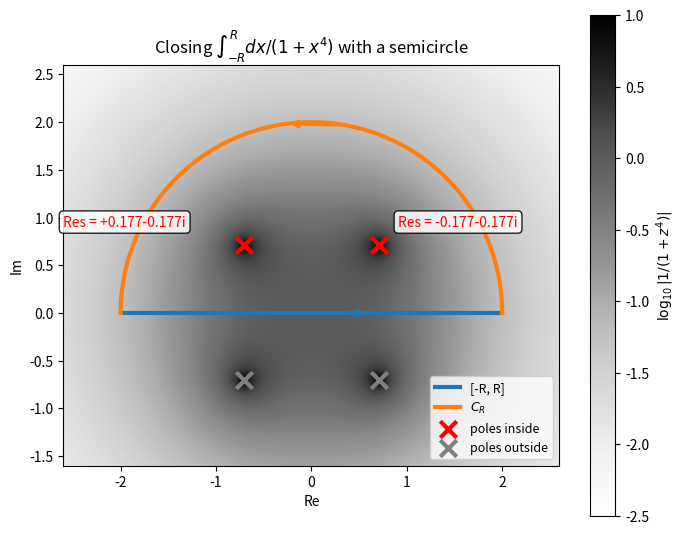
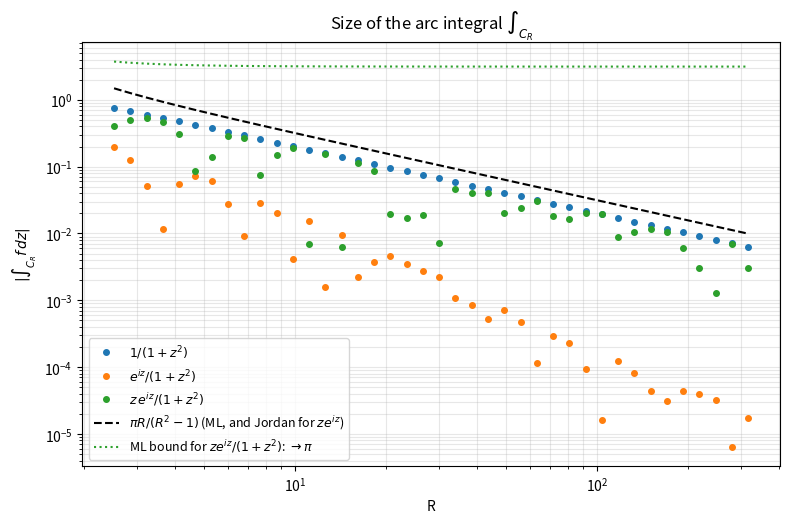
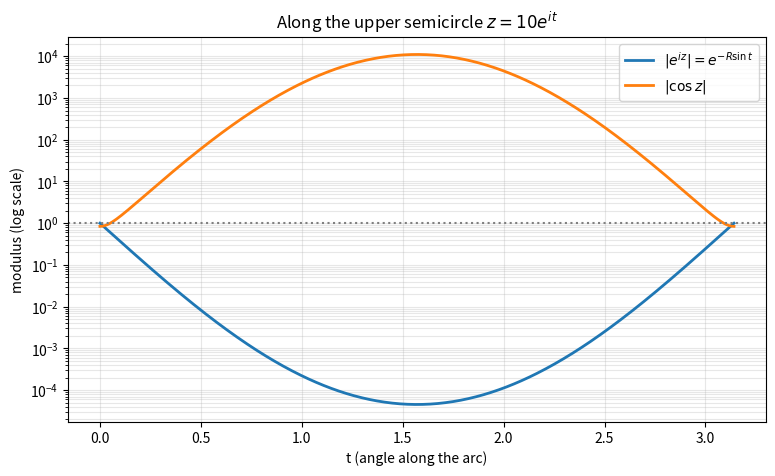
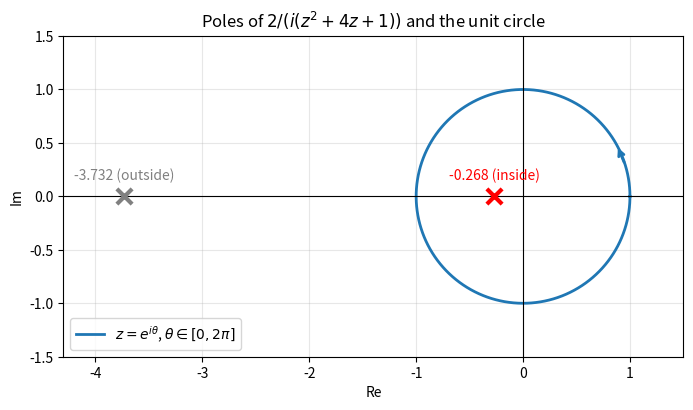

Reproduce these figures in Python, in order.
import numpy as np

if not hasattr(np, "trapezoid"):
    np.trapezoid = np.trapz


def real_line_integral_by_residues(numerator, denominator):
    # Integral over R of P/Q (simple poles, deg Q >= deg P + 2, no real poles) = 2 pi i * sum of upper residues
    P, Q = np.poly1d(numerator), np.poly1d(denominator)
    poles = Q.roots
    upper = poles[poles.imag > 0]
    residues = P(upper) / Q.deriv()(upper)
    return 2j * np.pi * residues.sum()


def real_line_integral_by_quadrature(f, n_intervals=200000):
    # Substitute x = tan(u): integral of f(tan u) / cos(u)^2 over (-pi/2, pi/2).
    # Midpoint rule: it never evaluates the endpoints, where tan(u) is infinite.
    step = np.pi / n_intervals
    u = -np.pi / 2 + (np.arange(n_intervals) + 0.5) * step
    return np.sum(f(np.tan(u)) / np.cos(u) ** 2) * step


cases = {
    "1/(1+x^2)": ([1], [1, 0, 1], np.pi),
    "1/(1+x^4)": ([1], [1, 0, 0, 0, 1], np.pi / np.sqrt(2)),
    "1/(x^2+2x+2)": ([1], [1, 2, 2], np.pi),
    "x^2/(x^4+5x^2+4)": ([1, 0, 0], [1, 0, 5, 0, 4], np.pi / 3),
}
for name, (numerator, denominator, exact) in cases.items():
    by_residues = real_line_integral_by_residues(numerator, denominator)
    by_quadrature = real_line_integral_by_quadrature(lambda x: np.polyval(numerator, x) / np.polyval(denominator, x))
    print(f"{name:>18}:  residues = {by_residues.real:.10f} (imag {by_residues.imag:+.0e})   quadrature = {by_quadrature:.10f}   exact = {exact:.10f}")

import sympy as sp

x = sp.symbols("x", real=True)
z = sp.symbols("z")
theta = sp.symbols("theta", real=True)

double_pole = 2 * sp.pi * sp.I * sp.residue(1 / (z**2 + 1) ** 2, z, sp.I)
print("1/(x^2+1)^2   residue method:", sp.simplify(double_pole), "   sympy integrate:", sp.integrate(1 / (x**2 + 1) ** 2, (x, -sp.oo, sp.oo)))

lorentzian = 2 * sp.pi * sp.I * sp.residue(sp.exp(sp.I * z) / (1 + z**2), z, sp.I)
print("cos x/(1+x^2) residue method:", sp.simplify(sp.re(lorentzian)), "   sympy integrate:",
      sp.simplify(sp.integrate(sp.cos(x) / (1 + x**2), (x, -sp.oo, sp.oo))))

print("1/(2+cos t)   sympy integrate:", sp.integrate(1 / (2 + sp.cos(theta)), (theta, 0, 2 * sp.pi)), "  = 2 pi / sqrt(3) =", sp.N(2 * sp.pi / sp.sqrt(3)))

import numpy as np
import sympy as sp

z = sp.symbols("z")
cos_theta = (z + 1 / z) / 2
sin_theta = (z - 1 / z) / (2 * sp.I)


def trig_integral_by_residues(integrand_in_z):
    # integrand_in_z(cos, sin) -> expression; integral over [0, 2 pi] = closed integral over |z| = 1 with d theta = dz / (i z)
    expression = sp.cancel(integrand_in_z(cos_theta, sin_theta) / (sp.I * z))
    numerator, denominator = sp.fraction(expression)
    poles = sp.roots(sp.Poly(denominator, z))
    inside = [pole for pole in poles if abs(complex(pole)) < 1]
    return sp.nsimplify(sp.simplify(2 * sp.pi * sp.I * sum(sp.residue(expression, z, pole) for pole in inside))), inside


theta = 2 * np.pi * np.arange(4096) / 4096
cases = {
    "1/(2 + cos)": (lambda c, s: 1 / (2 + c), lambda t: 1 / (2 + np.cos(t))),
    "1/(5 - 4 sin)": (lambda c, s: 1 / (5 - 4 * s), lambda t: 1 / (5 - 4 * np.sin(t))),
    "sin^2/(5 + 4 cos)": (lambda c, s: s**2 / (5 + 4 * c), lambda t: np.sin(t) ** 2 / (5 + 4 * np.cos(t))),
}
for name, (symbolic, numeric) in cases.items():
    value, inside = trig_integral_by_residues(symbolic)
    quadrature = 2 * np.pi * numeric(theta).mean()
    print(f"{name:>18}: residues = {value} = {float(value):.10f}   quadrature = {quadrature:.10f}   poles inside: {inside}")

import numpy as np

if not hasattr(np, "trapezoid"):
    np.trapezoid = np.trapz

half_length = 2000.0
x = np.linspace(-half_length, half_length, 2_000_001)
for k, a in [(1, 1), (2, 1), (1, 3), (5, 0.5)]:
    quadrature = np.trapezoid(np.cos(k * x) / (x**2 + a**2), x)
    exact = np.pi / a * np.exp(-k * a)
    print(f"k = {k}, a = {a}:  quadrature = {quadrature:.8f}   pi/a e^(-ka) = {exact:.8f}   difference = {abs(quadrature - exact):.1e}")

import matplotlib.pyplot as plt
import numpy as np

radius = 2.0
poles = np.exp(1j * np.pi * np.array([1, 3, 5, 7]) / 4)

axis_x = np.linspace(-2.6, 2.6, 520)
axis_y = np.linspace(-1.6, 2.6, 420)
grid = axis_x[None, :] + 1j * axis_y[:, None]

fig, ax = plt.subplots(figsize=(8, 6.5))
image = ax.imshow(np.log10(np.abs(1 / (1 + grid**4))), extent=[-2.6, 2.6, -1.6, 2.6], origin="lower", cmap="Greys", vmin=-2.5, vmax=1)
fig.colorbar(image, ax=ax, label=r"$\log_{10} |1/(1+z^4)|$")

t = np.linspace(0, np.pi, 300)
ax.plot([-radius, radius], [0, 0], color="tab:blue", linewidth=3, label="[-R, R]")
ax.plot(radius * np.cos(t), radius * np.sin(t), color="tab:orange", linewidth=3, label=r"$C_R$")
ax.annotate("", xy=(0.6, 0), xytext=(0.0, 0), arrowprops=dict(arrowstyle="->", color="tab:blue", linewidth=2.5))
ax.annotate("", xy=(radius * np.cos(1.7), radius * np.sin(1.7)), xytext=(radius * np.cos(1.4), radius * np.sin(1.4)),
            arrowprops=dict(arrowstyle="->", color="tab:orange", linewidth=2.5))
upper = poles[poles.imag > 0]
lower = poles[poles.imag < 0]
ax.scatter(upper.real, upper.imag, marker="x", s=140, linewidth=3, color="red", zorder=3, label="poles inside")
ax.scatter(lower.real, lower.imag, marker="x", s=140, linewidth=3, color="gray", zorder=3, label="poles outside")
for pole in upper:
    residue = -pole / 4
    offset = (-130, 14) if pole.real < 0 else (14, 14)
    ax.annotate(f"Res = {residue.real:+.3f}{residue.imag:+.3f}i", (pole.real, pole.imag), xytext=offset,
                textcoords="offset points", color="red", bbox=dict(boxstyle="round", facecolor="white", alpha=0.85))
ax.set_aspect("equal")
ax.set_title(r"Closing $\int_{-R}^{R} dx/(1+x^4)$ with a semicircle")
ax.set_xlabel("Re")
ax.set_ylabel("Im")
ax.legend(loc="lower right", fontsize=9)
plt.show()

import matplotlib.pyplot as plt
import numpy as np

if not hasattr(np, "trapezoid"):
    np.trapezoid = np.trapz


def arc_integral(f, radius, n_points=40001):
    t = np.linspace(0, np.pi, n_points)
    z = radius * np.exp(1j * t)
    return np.trapezoid(f(z) * 1j * z, t)


radii = np.logspace(0.4, 2.5, 40)
integrands = {
    r"$1/(1+z^2)$": lambda z: 1 / (1 + z**2),
    r"$e^{iz}/(1+z^2)$": lambda z: np.exp(1j * z) / (1 + z**2),
    r"$z\, e^{iz}/(1+z^2)$": lambda z: z * np.exp(1j * z) / (1 + z**2),
}

plt.figure(figsize=(9, 5.5))
for (label, f), color in zip(integrands.items(), ["tab:blue", "tab:orange", "tab:green"]):
    sizes = [abs(arc_integral(f, r)) for r in radii]
    plt.loglog(radii, sizes, "o", markersize=4, color=color, label=label)
plt.loglog(radii, np.pi * radii / (radii**2 - 1), "--", color="black", label=r"$\pi R/(R^2-1)$ (ML, and Jordan for $z e^{iz}$)")
plt.loglog(radii, np.pi * radii**2 / (radii**2 - 1), ":", color="tab:green", label=r"ML bound for $z e^{iz}/(1+z^2)$: $\to \pi$")
plt.title(r"Size of the arc integral $\int_{C_R}$")
plt.xlabel("R")
plt.ylabel(r"$|\int_{C_R} f\, dz|$")
plt.grid(True, which="both", alpha=0.3)
plt.legend(fontsize=9)
plt.show()

import matplotlib.pyplot as plt
import numpy as np

radius = 10
t = np.linspace(0, np.pi, 500)
z = radius * np.exp(1j * t)

plt.figure(figsize=(9, 5))
plt.semilogy(t, np.abs(np.exp(1j * z)), linewidth=2, label=r"$|e^{iz}| = e^{-R \sin t}$")
plt.semilogy(t, np.abs(np.cos(z)), linewidth=2, label=r"$|\cos z|$")
plt.axhline(1, color="gray", linestyle=":")
plt.title(r"Along the upper semicircle $z = 10 e^{it}$")
plt.xlabel("t (angle along the arc)")
plt.ylabel("modulus (log scale)")
plt.grid(True, which="both", alpha=0.3)
plt.legend()
plt.show()

import matplotlib.pyplot as plt
import numpy as np

roots = np.roots([1, 4, 1])
t = np.linspace(0, 2 * np.pi, 300)

fig, ax = plt.subplots(figsize=(8, 4.5))
ax.plot(np.cos(t), np.sin(t), linewidth=2, label=r"$z = e^{i\theta}$, $\theta \in [0, 2\pi]$")
ax.annotate("", xy=(np.cos(0.5), np.sin(0.5)), xytext=(np.cos(0.3), np.sin(0.3)), arrowprops=dict(arrowstyle="->", linewidth=2, color="tab:blue"))
for root in roots:
    inside = abs(root) < 1
    ax.scatter(root.real, root.imag, marker="x", s=120, linewidth=3, color="red" if inside else "gray", zorder=3)
    ax.annotate(f"{root.real:.3f}" + (" (inside)" if inside else " (outside)"), (root.real, root.imag), xytext=(0, 12),
                textcoords="offset points", ha="center", color="red" if inside else "gray")
ax.axhline(0, color="black", linewidth=0.8)
ax.axvline(0, color="black", linewidth=0.8)
ax.set_xlim(-4.3, 1.5)
ax.set_ylim(-1.5, 1.5)
ax.set_aspect("equal")
ax.set_title(r"Poles of $2 / (i(z^2 + 4z + 1))$ and the unit circle")
ax.set_xlabel("Re")
ax.set_ylabel("Im")
ax.grid(True, alpha=0.3)
ax.legend(loc="lower left")
plt.show()

import numpy as np

if not hasattr(np, "trapezoid"):
    np.trapezoid = np.trapz


def real_line_quadrature(f, n_intervals=200000):
    # x = tan(u) and the midpoint rule, as in section 4.1
    step = np.pi / n_intervals
    u = -np.pi / 2 + (np.arange(n_intervals) + 0.5) * step
    return np.sum(f(np.tan(u)) / np.cos(u) ** 2) * step


theta = 2 * np.pi * np.arange(4096) / 4096
print("Ex 1:", real_line_quadrature(lambda x: 1 / (x**2 + 4)), " vs", np.pi / 2)
print("Ex 2:", 2 * np.pi * np.mean(1 / (3 + 2 * np.cos(theta))), " vs", 2 * np.pi / np.sqrt(5))
print("Ex 3:", real_line_quadrature(lambda x: 1 / (x**2 + 2 * x + 2)), " vs", np.pi)
print("Ex 4:", real_line_quadrature(lambda x: 1 / ((x**2 + 1) * (x**2 + 4))), " vs", np.pi / 6)

x = np.linspace(-2000, 2000, 2_000_001)
print("Ex 5:", np.trapezoid(np.cos(2 * x) / (x**2 + 1), x), " vs", np.pi * np.exp(-2))
print("Ex 6:", np.trapezoid(np.sin(x) / (x**2 + 2 * x + 2), x), " vs", -np.pi * np.sin(1) / np.e)
print("Ex 7:", 2 * np.pi * np.mean(np.sin(theta) ** 2 / (5 + 4 * np.cos(theta))), " vs", np.pi / 4)

half_length = 2000 * np.pi + np.pi / 2
x = np.linspace(-half_length, half_length, 4_000_001)
print("Ex 8:", np.trapezoid(x * np.sin(x) / (x**2 + 1), x), " vs", np.pi / np.e)

for n in [1, 2, 3, 10]:
    value = real_line_quadrature(lambda x: 1 / (1 + x ** (2 * n)))
    print(f"Ex 9, n = {n:2d}:", value, " vs", np.pi / (n * np.sin(np.pi / (2 * n))))
